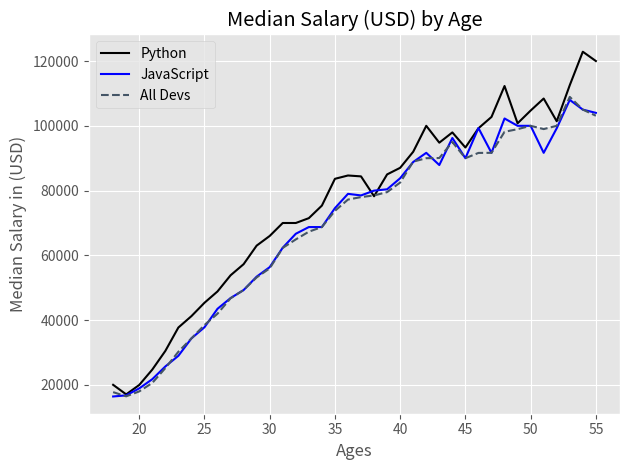

Source code (Python):
from matplotlib import pyplot as plt  # importing matplotlib library

plt.style.use('ggplot')  # chosing the style
ages_x = [18, 19, 20, 21, 22, 23, 24, 25, 26, 27, 28, 29, 30, 31, 32, 33, 34, 35,
          36, 37, 38, 39, 40, 41, 42, 43, 44, 45, 46, 47, 48, 49, 50, 51, 52, 53, 54, 55]
# taking the input ages


# data for python

python_dev_y = [20046, 17100, 20000, 24744, 30500, 37732, 41247, 45372, 48876, 53850, 57287, 63016, 65998, 70003, 70000, 71496, 75370, 83640, 84666,
                84392, 78254, 85000, 87038, 91991, 100000, 94796, 97962, 93302, 99240, 102736, 112285, 100771, 104708, 108423, 101407, 112542, 122870, 120000]

plt.plot(ages_x, python_dev_y, color='k', label='Python')

# data for javascript

javascript_dev_y = [16446, 16791, 18942, 21780, 25704, 29000, 34372, 37810, 43515, 46823, 49293, 53437, 56373, 62375, 66674, 68745, 68746, 74583, 79000,
                    78508, 79996, 80403, 83820, 88833, 91660, 87892, 96243, 90000, 99313, 91660, 102264, 100000, 100000, 91660, 99240, 108000, 105000, 104000]

plt.plot(ages_x, javascript_dev_y, color='b', label='JavaScript')
# data for all developers

alldev_y = [17784, 16500, 18012, 20628, 25206, 30252, 34368, 38496, 42000, 46752, 49320, 53200, 56000, 62316, 64928, 67317, 68748, 73752, 77232,
            78000, 78508, 79536, 82488, 88935, 90000, 90056, 95000, 90000, 91633, 91660, 98150, 98964, 100000, 98988, 100000, 108923, 105000, 103117]

plt.plot(ages_x, alldev_y, color='#445566', linestyle='--', label='All Devs')

plt.title('Median Salary (USD) by Age')
plt.xlabel('Ages')
plt.ylabel('Median Salary in (USD)')
plt.savefig('firstplot.png')  # to save the chart iamge
plt.legend()  # command to make the use of label
plt.tight_layout()  # command to eliminate padding in the image
plt.show()  # to print out the chart
